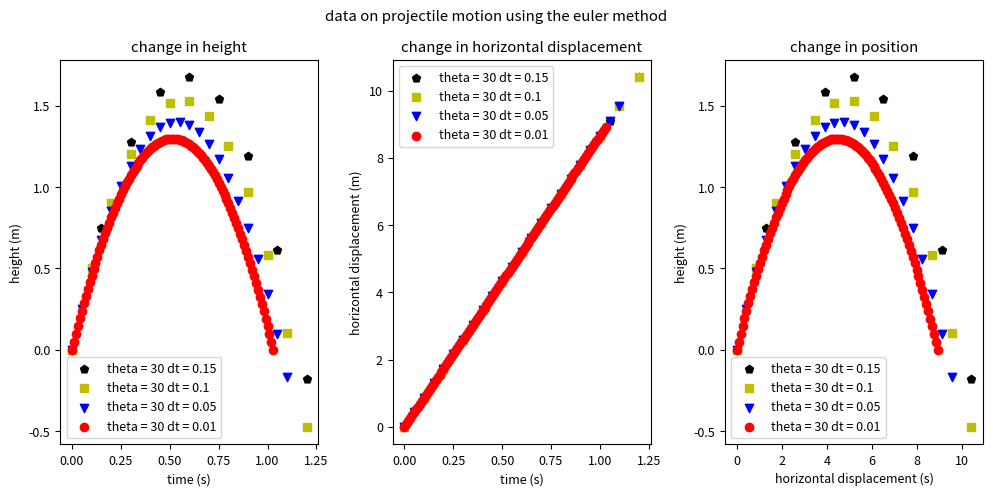

This chart was generated by the following Python code:
# -*- coding: utf-8 -*-
"""
Created on Thu Feb 27 18:27:58 2025

[redacted]
"""
#This file contains code to answer the 1st question from the coursework and to answer questions 2A, 2B and 2C
import numpy as np
import matplotlib.pyplot as plt
plt.rcParams.update({'font.size':9}) #sets font size to allow more control of how the plot looks
def simulation(theta=60, dt = 0.01): #input variables for the model
    t = 0 #define initial time
    v = 10 #define initial speed of projectile
    x0, y0 = 0.0, 0.0 #define starting coordinates of the projectile
    angle_rad = np.radians(theta) #conversion of angle of projection from degrees to radians
    a_x = 0 #acceleration in the x-direction, equal to 0 as there is no drag force in this model
    a_y = -9.81 #acceleration in the y-direction, equal to gravity in this model as drag is being ignored
    xpositions = [x0] #creating list to store the data for different variables from the model
    ypositions = [y0]
    time = [t]
    vx = v * np.cos(angle_rad) #calculation of initial speed in each direction
    vy = v * np.sin(angle_rad)
    vxs = [vx] #list to store the velocities in each direction
    vys = [vy]
    while ypositions[-1] >= 0: #creates a loop to stop the model once the projectile hits the ground
        xn = xpositions[-1] + vx * dt #calculates the new x-coordinate of the projectile
        yn = ypositions[-1] + vys[-1] * dt #calculates the new y-position of the projectile
        vxn = vxs[-1] #Calculation of  the new velocity of the projectile in each direction
        vyn = vys[-1] + a_y * dt
        xpositions.append(xn) #updates the new coordinates of the projectile
        ypositions.append(yn)
        time_n = time[-1] + dt #calculates the new time of the simulation
        time.append(time_n) #updates the time of the model
        vxs.append(vxn) #updates the velocity of the projectile in each direction
        vys.append(vyn)
    xpositions_array = np.array(xpositions) #converts the lists used to store variables into arrays so operations can be performed on them
    ypositions_array = np.array(ypositions)
    vxa = np.array(vxs)
    vya = np.array(vys)
    time_array = np.array(time)
    return xpositions_array, ypositions_array, vxa, vya, time_array #outputs variables calculated from the function
def plot_function(x=30, a=0.15, b=0.1, c=0.05, d=0.01): #creates a funciton to create a plot through a series of inputs
    fig, axs = plt.subplots(1, 3, figsize=(10,5)) #creates a figure and specifies the size
    theta_r = [x] #specifies a range of values for theta to be used as inputs for the function
    dt_r = [a, b, c, d] #specifies a range of time steps to be used in the function
    for theta in theta_r: #loops the range of theta_r values through the function
        for dt in dt_r: #loops the time steps through the function
            xpositions_array, ypositions_array, vxa, vya, time_array = simulation(theta=theta, dt=dt)
            if theta == x and dt == d: #specifies variables that can be added to a single plot for multiple input variables
                color = 'r'
                label = f"theta = {x} dt = {d}"
                marker = 'o'
            elif theta == x and dt == c:
                 color = 'b'
                 label = f"theta = {x} dt = {c}"
                 marker = 'v'
            elif theta == x and dt == b:
                 color = 'y'
                 label = f"theta = {x} dt = {b}"
                 marker = 's'
            elif theta == x and dt == a:
                 color = 'k'
                 label = f"theta = {x} dt = {a}"
                 marker = 'p'
            axs[0].scatter(time_array, ypositions_array, color=color, marker=marker, label=label) #specifies how to plot the data and where each data set is added to the overall figure
            axs[1].scatter(time_array, xpositions_array, color=color, marker=marker, label=label)
            axs[2].scatter(xpositions_array, ypositions_array, color=color, marker=marker, label=label)
    axs[0].set_xlabel('time (s)')
    axs[0].set_ylabel('height (m)')
    axs[0].set_title('change in height')
    axs[0].legend()
    axs[1].set_xlabel('time (s)')
    axs[1].set_ylabel('horizontal displacement (m)')
    axs[1].set_title('change in horizontal displacement')
    axs[1].legend()
    axs[2].set_xlabel('horizontal displacement (s)')
    axs[2].set_ylabel('height (m)')
    axs[2].set_title('change in position')
    axs[2].legend()
    fig.suptitle('data on projectile motion using the euler method')
    fig.tight_layout() #prevents overlap
    plt.show()
    
plot_function(x=30, a=0.15, b=0.1, c=0.05, d=0.01)